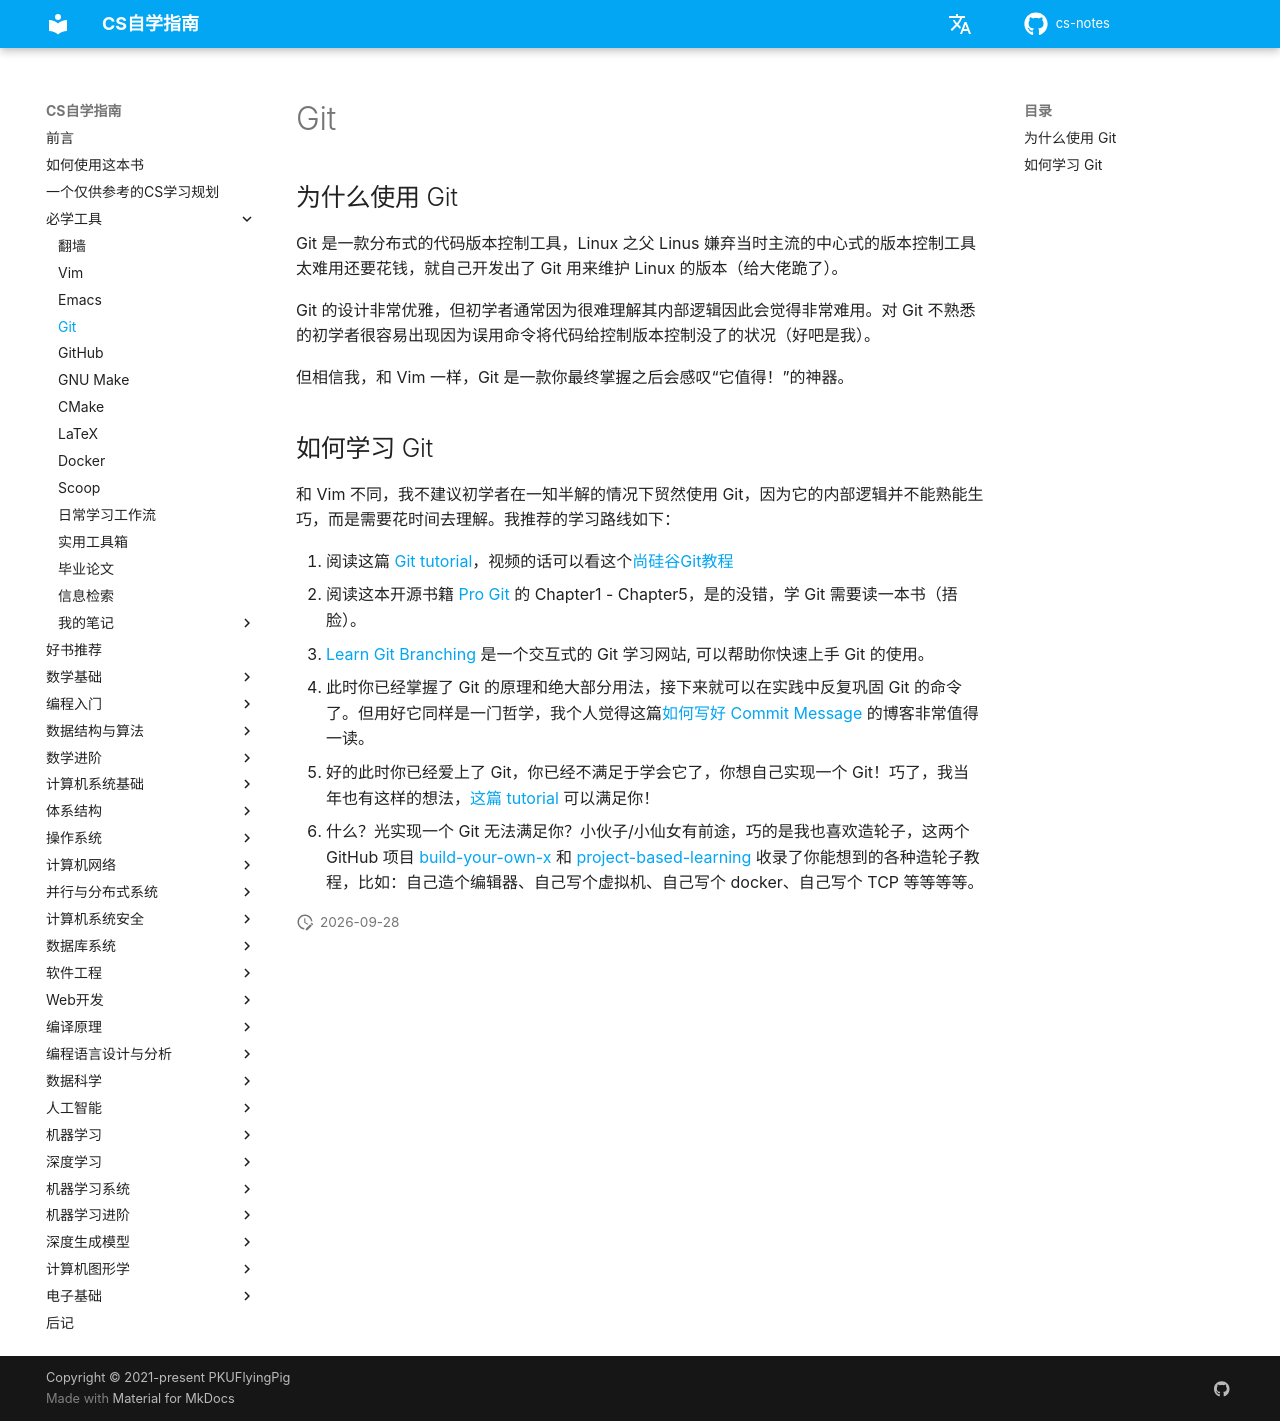

repository: mop74720-commits/cs-notes · page: 必学工具/Git/index.html · generator: mkdocs

# Git

## 为什么使用 Git

Git 是一款分布式的代码版本控制工具，Linux 之父 Linus 嫌弃当时主流的中心式的版本控制工具太难用还要花钱，就自己开发出了 Git 用来维护 Linux 的版本（给大佬跪了）。

Git 的设计非常优雅，但初学者通常因为很难理解其内部逻辑因此会觉得非常难用。对 Git 不熟悉的初学者很容易出现因为误用命令将代码给控制版本控制没了的状况（好吧是我）。

但相信我，和 Vim 一样，Git 是一款你最终掌握之后会感叹“它值得！”的神器。

## 如何学习 Git

和 Vim 不同，我不建议初学者在一知半解的情况下贸然使用 Git，因为它的内部逻辑并不能熟能生巧，而是需要花时间去理解。我推荐的学习路线如下：

1. 阅读这篇 [Git tutorial](https://missing.csail.mit.edu/2020/version-control/)，视频的话可以看这个[尚硅谷Git教程](https://www.bilibili.com/video/BV1vy4y1s7k6)
2. 阅读这本开源书籍 [Pro Git](https://git-scm.com/book/en/v2) 的 Chapter1 - Chapter5，是的没错，学 Git 需要读一本书（捂脸）。
3. [Learn Git Branching](https://learngitbranching.js.org/) 是一个交互式的 Git 学习网站, 可以帮助你快速上手 Git 的使用。
4. 此时你已经掌握了 Git 的原理和绝大部分用法，接下来就可以在实践中反复巩固 Git 的命令了。但用好它同样是一门哲学，我个人觉得这篇[如何写好 Commit Message](https://chris.beams.io/posts/git-commit/) 的博客非常值得一读。
5. 好的此时你已经爱上了 Git，你已经不满足于学会它了，你想自己实现一个 Git！巧了，我当年也有这样的想法，[这篇 tutorial](https://wyag.thb.lt/) 可以满足你！
6. 什么？光实现一个 Git 无法满足你？小伙子/小仙女有前途，巧的是我也喜欢造轮子，这两个 GitHub 项目 [build-your-own-x](https://github.com/danistefanovic/build-your-own-x) 和 [project-based-learning](https://github.com/tuvtran/project-based-learning) 收录了你能想到的各种造轮子教程，比如：自己造个编辑器、自己写个虚拟机、自己写个 docker、自己写个 TCP 等等等等。
